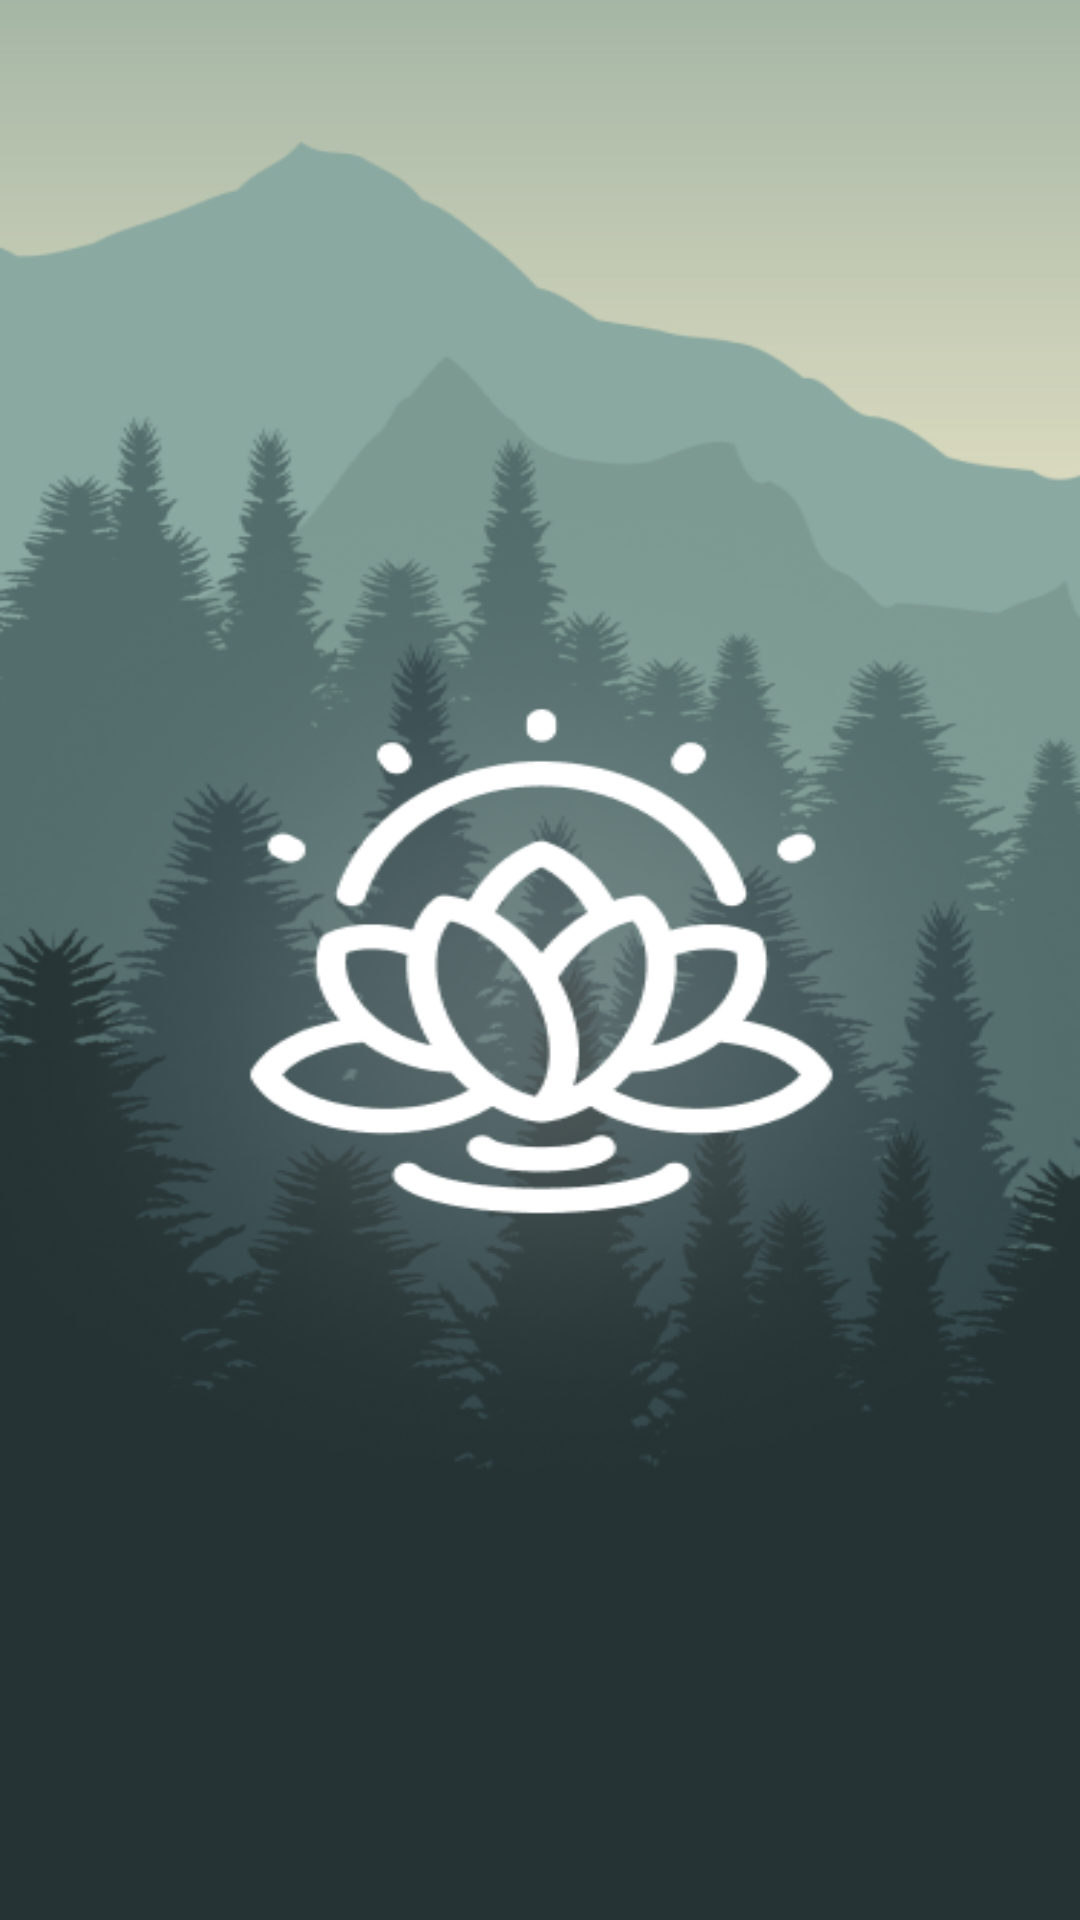

The Android layout XML behind this screen, and the referenced resources:
<!-- AndroidManifest.xml: application theme Theme.Pr15_isomatov_h -->
<!-- res/layout/splash_screen.xml -->
<?xml version="1.0" encoding="utf-8"?>
<androidx.constraintlayout.widget.ConstraintLayout xmlns:android="http://schemas.android.com/apk/res/android"
    xmlns:app="http://schemas.android.com/apk/res-auto"
    xmlns:tools="http://schemas.android.com/tools"
    android:layout_width="match_parent"
    android:layout_height="match_parent"
    tools:context=".SplashScreen"
    android:background="@drawable/ss_bckg">


</androidx.constraintlayout.widget.ConstraintLayout>
<!-- resources referenced by this layout -->
<resources>
  <!-- drawable ss_bckg: png bitmap (drawable, 146579 bytes) -->
  <style name="Theme.Pr15_isomatov_h" parent="Base.Theme.Pr15_isomatov_h" />
  <style name="Base.Theme.Pr15_isomatov_h" parent="Theme.AppCompat.DayNight.NoActionBar">
          
          
      </style>
</resources>
